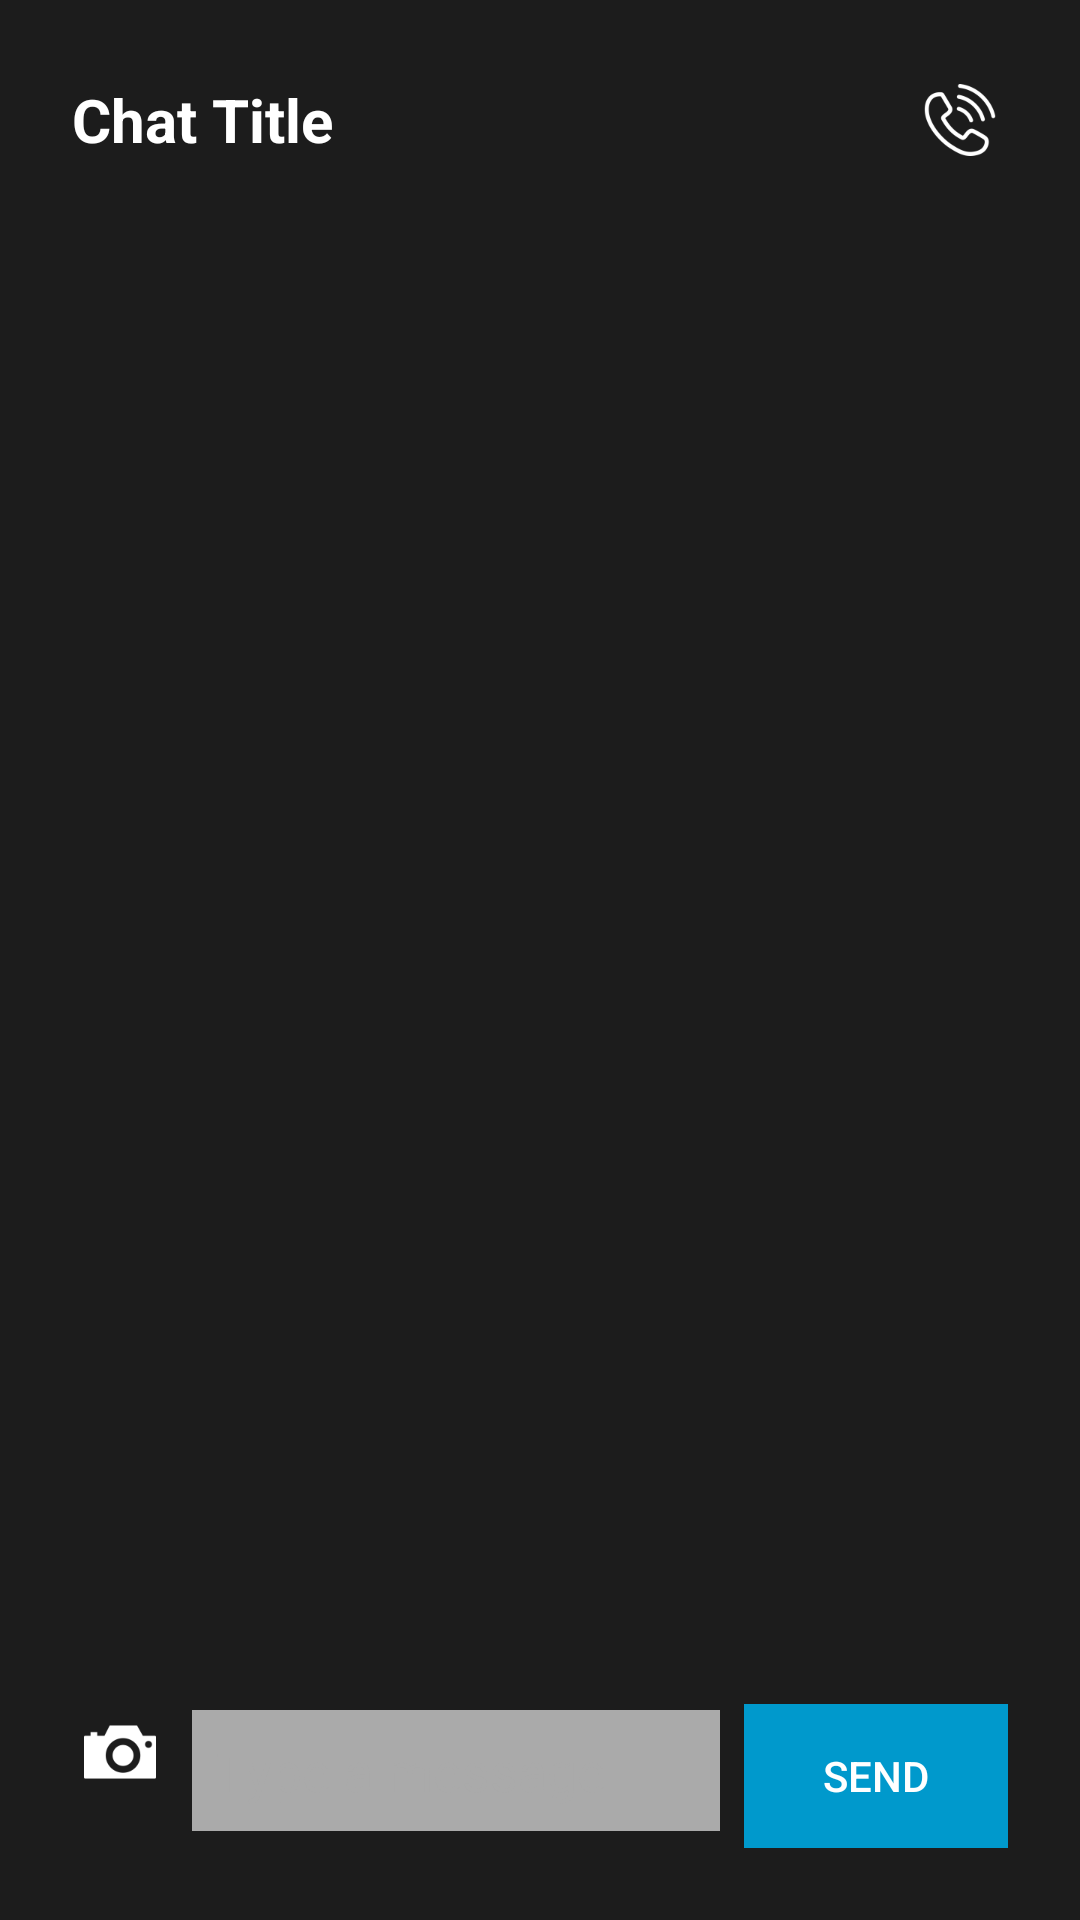

Android layout source for this screen:
<!-- AndroidManifest.xml: application theme Theme.Signal -->
<!-- res/layout/fragment_chat_detail.xml -->
<LinearLayout xmlns:android="http://schemas.android.com/apk/res/android"
    android:layout_width="match_parent"
    android:layout_height="match_parent"
    android:orientation="vertical"
    android:padding="16dp"
    android:background="#1c1c1c">

    
    <LinearLayout
        android:layout_width="match_parent"
        android:layout_height="wrap_content"
        android:orientation="horizontal"
        android:gravity="center_vertical"
        android:padding="8dp">

        <TextView
            android:id="@+id/chatTitle"
            android:layout_width="0dp"
            android:layout_height="wrap_content"
            android:layout_weight="1"
            android:text="Chat Title"
            android:textSize="20sp"
            android:textColor="@android:color/white"
            android:textStyle="bold" />

        <ImageView
            android:id="@+id/callIcon"
            android:layout_width="32dp"
            android:layout_height="32dp"
            android:src="@drawable/phoneicon"
            android:contentDescription="Call"
            android:padding="4dp"
            android:tint="@android:color/white" />
    </LinearLayout>

    
    <ScrollView
        android:layout_width="match_parent"
        android:layout_height="0dp"
        android:layout_weight="1">

        <LinearLayout
            android:id="@+id/messageContainer"
            android:layout_width="match_parent"
            android:layout_height="wrap_content"
            android:orientation="vertical" />
    </ScrollView>

    
    <LinearLayout
        android:layout_width="match_parent"
        android:layout_height="wrap_content"
        android:orientation="horizontal"
        android:padding="8dp">

        <ImageView
            android:id="@+id/imageIcon"
            android:layout_width="32dp"
            android:layout_height="32dp"
            android:src="@drawable/cameraicon"
            android:contentDescription="Send Image"
            android:padding="4dp"
            android:tint="@android:color/white"
            android:layout_marginEnd="8dp" />

        <EditText
            android:id="@+id/messageInput"
            android:layout_width="0dp"
            android:layout_height="wrap_content"
            android:layout_weight="1"
            android:hint="Type a message"
            android:textColor="@android:color/white"
            android:background="@android:color/darker_gray"
            android:padding="8dp"
            android:textColorHint="@android:color/darker_gray" />

        <Button
            android:id="@+id/sendButton"
            android:layout_width="wrap_content"
            android:layout_height="wrap_content"
            android:text="Send"
            android:textColor="@android:color/white"
            android:background="@android:color/holo_blue_dark"
            android:layout_marginStart="8dp"
            android:padding="8dp" />
    </LinearLayout>
</LinearLayout>
<!-- resources referenced by this layout -->
<resources>
  <!-- drawable cameraicon: png bitmap (drawable, 1528 bytes) -->
  <!-- drawable phoneicon: png bitmap (drawable, 2999 bytes) -->
  <style name="Theme.Signal" parent="Theme.AppCompat.DayNight.NoActionBar">
          <item name="colorPrimary">@color/purple_500</item>
          <item name="colorPrimaryDark">@color/purple_700</item>
          <item name="colorAccent">@color/teal_200</item>
          <item name="android:statusBarColor">@color/purple_700</item>
          <item name="android:navigationBarColor">@color/darkGray</item>
          <item name="android:windowBackground">@color/black</item>
          <item name="android:textColor">@color/white</item>
          <item name="android:popupMenuStyle">@style/CustomPopupMenu</item>
      </style>
  <color name="purple_500">#FF6200EE</color>
  <color name="purple_700">#FF3700B3</color>
  <color name="teal_200">#FF03DAC5</color>
  <color name="darkGray">#A9A9A9</color>
  <color name="black">#FF000000</color>
  <color name="white">#FFFFFFFF</color>
  <style name="CustomPopupMenu" parent="Widget.AppCompat.PopupMenu">
          <item name="android:popupBackground">#303030</item>
          <item name="android:background">#1C1C1C</item>
          <item name="android:textColor">@android:color/white</item>
      </style>
</resources>
